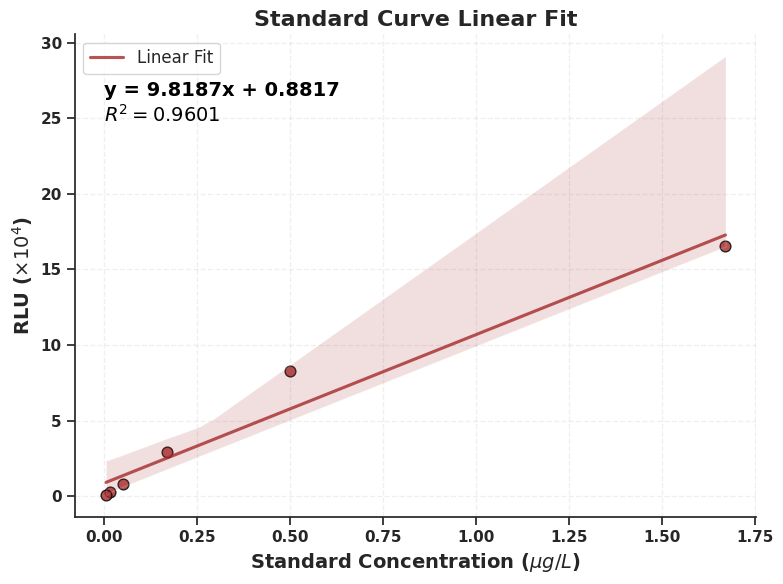

Recreate this plot in Python.
import matplotlib.pyplot as plt
import seaborn as sns
import pandas as pd
import numpy as np
from scipy import stats

# 1. 准备数据 (剔除了异常点 S7)
data = {
    # Concentration 现为横坐标 (X-axis)
    'Concentration': [1.67, 0.5, 0.17, 0.05, 0.0167, 0.005],
    # RLU 现为纵坐标 (Y-axis)
    'RLU': [165223, 82665, 29591, 8365, 2976, 878]
}

df = pd.DataFrame(data)

# 2. RLU 纵坐标单位缩放 (可选)
# 为了让公式系数更好看，这里将 RLU 除以 10000，单位变为 (x10^4 RLU)
df['RLU_Scaled'] = df['RLU'] / 10000

# 3. 计算线性回归 (y = kx + b)
# 注意：现在 x 是 Concentration，y 是 RLU_Scaled
slope, intercept, r_value, p_value, std_err = stats.linregress(df['Concentration'], df['RLU_Scaled'])
r_squared = r_value ** 2

# 4. 设置绘图风格
sns.set(style="ticks")
plt.figure(figsize=(8, 6))

# 绘制散点和拟合线 (使用 regplot 方便地绘制置信区间)
# color='#A52A2A' 是模仿参考图中的红褐色
# 使用 label 来生成图例
ax = sns.regplot(x='Concentration', y='RLU_Scaled', data=df,
                 ci=95,
                 scatter_kws={'s': 60, 'edgecolor': 'black', 'alpha': 0.8, 'label': 'Standard Points'},
                 line_kws={'color': '#A52A2A', 'alpha': 0.8, 'label': 'Linear Fit'},
                 color='#A52A2A')

# 5. 添加拟合方程和 R² 文本
# 根据斜率的正负生成公式字符串
equation_text = f'y = {slope:.4f}x + {intercept:.4f}'
if intercept < 0:
    equation_text = f'y = {slope:.4f}x - {abs(intercept):.4f}'

r2_text = f'$R^2 = {r_squared:.4f}$'

# 将文本放置在图表右上角区域 (通常标准曲线拟合文本放在图内空白处)
plt.text(x=df['Concentration'].max() * 0, y=df['RLU_Scaled'].max()*1.5,
         s=f'{equation_text}\n{r2_text}',
         fontsize=14, color='black', fontweight='bold') # 颜色改为黑色并加粗

# 6. 坐标轴标签和设置
plt.xlabel(r'Standard Concentration ($\mu g/L$)', fontsize=14, fontweight='bold')
plt.ylabel(r'RLU ($\times 10^4$)', fontsize=14, fontweight='bold')

# 坐标轴刻度值加粗
for tick in ax.get_xticklabels():
    tick.set_fontweight('bold')
for tick in ax.get_yticklabels():
    tick.set_fontweight('bold')

# 添加图例
plt.legend(loc='upper left', fontsize=12)

# 设置网格
plt.grid(True, linestyle='--', alpha=0.3)

# 移除顶部和右侧的边框
sns.despine()

# 显示图表
plt.title('Standard Curve Linear Fit', fontsize=16, fontweight='bold')
plt.tight_layout()
plt.savefig('standard_curve_fit.png', dpi=300) # 保存为文件
plt.show()

print("\n--- 拟合结果 ---")
print(f"拟合方程 (Y为 RLU $\\times 10^4$，X为 Concentration): {equation_text}")
print(f"R方值: {r_squared:.4f}")